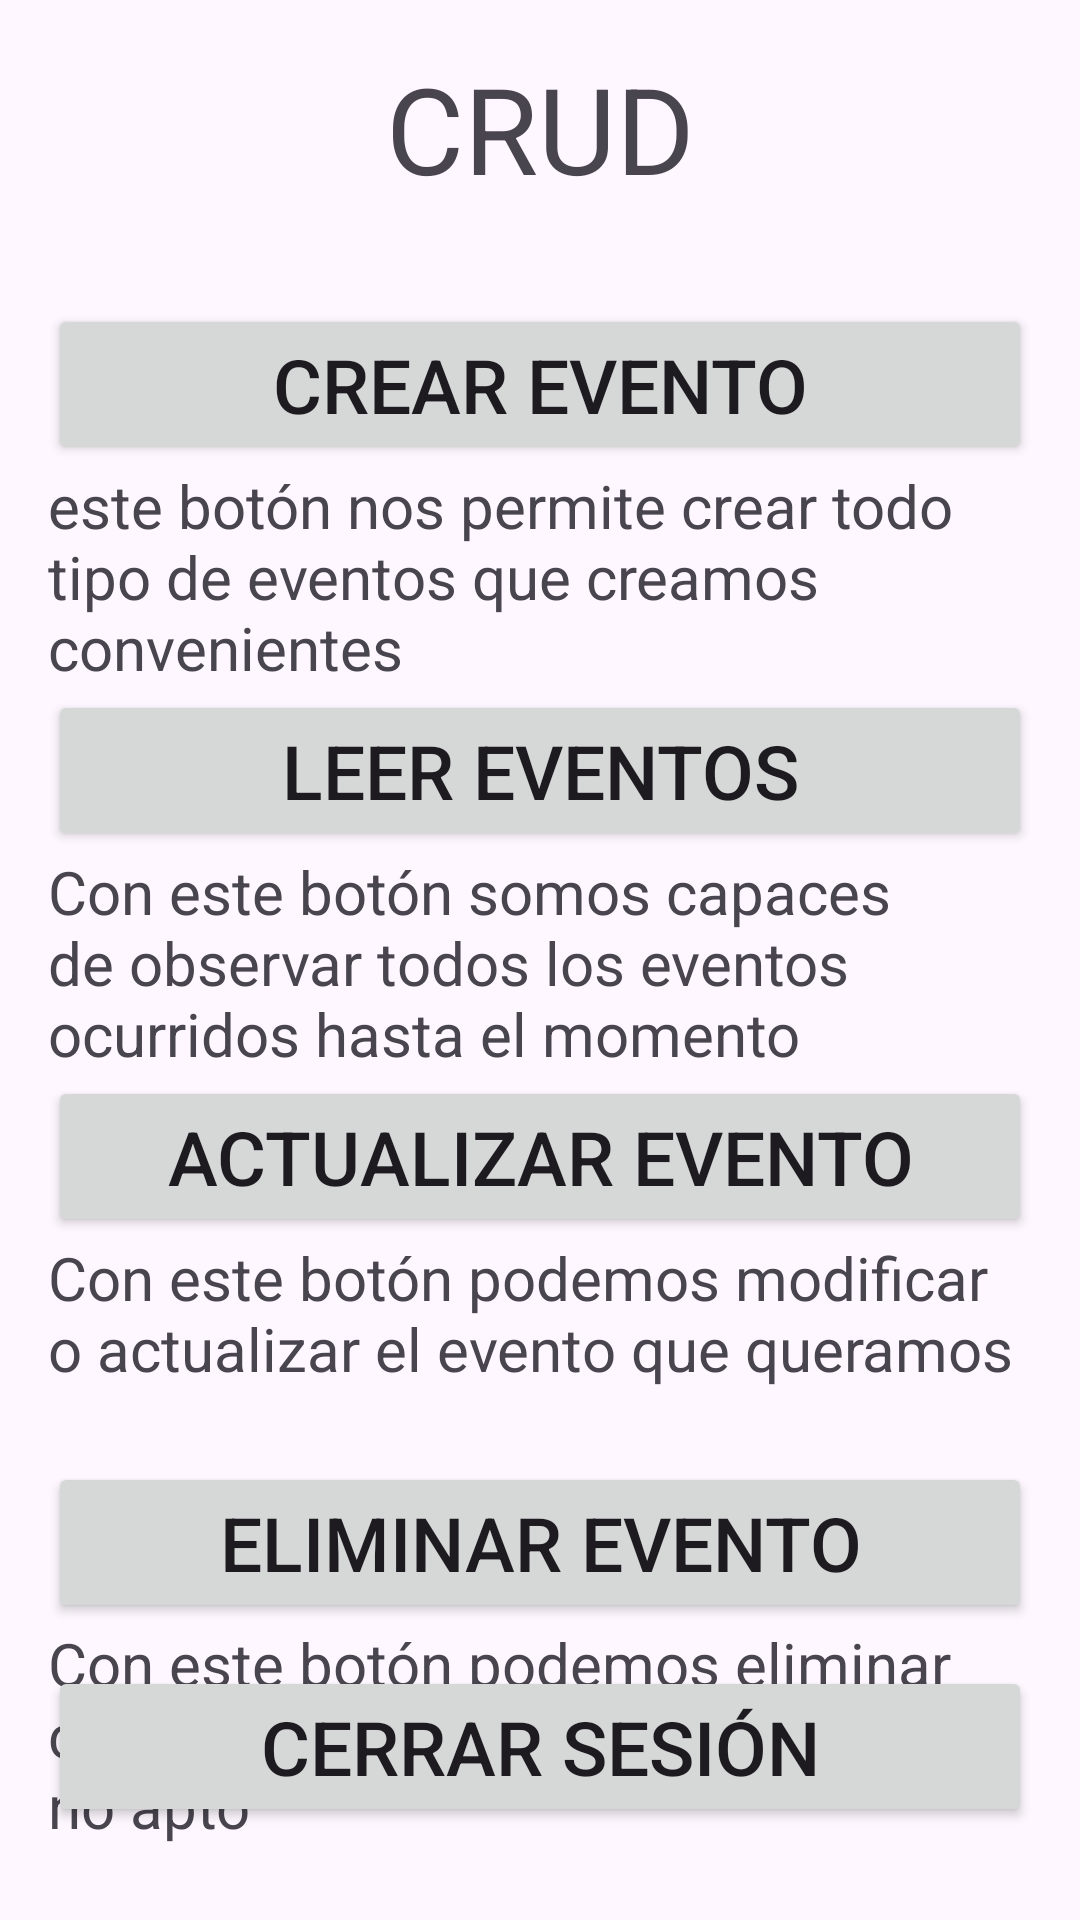

Write the Android layout XML for this screen, with the resource values it uses.
<!-- AndroidManifest.xml: application theme Theme.Evaluacion3IoT -->
<!-- res/layout/activity_main.xml -->
<androidx.constraintlayout.widget.ConstraintLayout
    xmlns:android="http://schemas.android.com/apk/res/android"
    xmlns:app="http://schemas.android.com/apk/res-auto"
    android:layout_width="match_parent"
    android:layout_height="match_parent"
    android:padding="16dp">

    
    <TextView
        android:id="@+id/CRUD"
        android:layout_width="match_parent"
        android:layout_height="wrap_content"
        android:text="@string/crud"
        android:textSize="40sp"
        android:gravity="center"
        app:layout_constraintTop_toTopOf="parent"
        app:layout_constraintEnd_toEndOf="parent"
        app:layout_constraintStart_toStartOf="parent"/>

    
    <Button
        android:id="@+id/btnCrear"
        android:layout_width="0dp"
        android:layout_height="wrap_content"
        android:text="@string/CrearEvento"
        android:textSize="25sp"
        app:layout_constraintStart_toStartOf="parent"
        app:layout_constraintEnd_toEndOf="parent"
        app:layout_constraintTop_toBottomOf="@id/CRUD"
        android:layout_marginTop="32dp" />

    
    <TextView
        android:id="@+id/InfoCrearBotón"
        android:layout_width="wrap_content"
        android:layout_height="wrap_content"
        android:text="@string/InfoCrearEvento"
        android:textSize="20sp"
        app:layout_constraintStart_toStartOf="parent"
        app:layout_constraintEnd_toEndOf="parent"
        app:layout_constraintTop_toBottomOf="@id/btnCrear"/>

    
    <Button
        android:id="@+id/btnLeer"
        android:layout_width="0dp"
        android:layout_height="wrap_content"
        android:text="@string/LeerEventos"
        android:textSize="25sp"
        app:layout_constraintStart_toStartOf="parent"
        app:layout_constraintEnd_toEndOf="parent"
        app:layout_constraintTop_toBottomOf="@id/btnCrear"
        android:layout_marginTop="75dp" />

    
    <TextView
        android:id="@+id/InfoLeerEvento"
        android:layout_width="wrap_content"
        android:layout_height="wrap_content"
        android:text="@string/InfoLeerEvento"
        android:textSize="20sp"
        app:layout_constraintStart_toStartOf="parent"
        app:layout_constraintEnd_toEndOf="parent"
        app:layout_constraintTop_toBottomOf="@id/btnLeer"/>

    
    <Button
        android:id="@+id/btnActualizar"
        android:layout_width="0dp"
        android:layout_height="wrap_content"
        android:text="@string/ActualizarEventos"
        android:textSize="25sp"
        app:layout_constraintStart_toStartOf="parent"
        app:layout_constraintEnd_toEndOf="parent"
        app:layout_constraintTop_toBottomOf="@id/btnLeer"
        android:layout_marginTop="75dp" />

    
    <TextView
        android:id="@+id/InfoActualizarEvento"
        android:layout_width="wrap_content"
        android:layout_height="wrap_content"
        android:text="@string/InfoActualizarEvento"
        android:textSize="20sp"
        app:layout_constraintStart_toStartOf="parent"
        app:layout_constraintEnd_toEndOf="parent"
        app:layout_constraintTop_toBottomOf="@id/btnActualizar"/>

    
    <Button
        android:id="@+id/btnEliminar"
        android:layout_width="0dp"
        android:layout_height="wrap_content"
        android:text="@string/EliminarEventos"
        android:textSize="25sp"
        app:layout_constraintStart_toStartOf="parent"
        app:layout_constraintEnd_toEndOf="parent"
        app:layout_constraintTop_toBottomOf="@id/btnActualizar"
        android:layout_marginTop="75dp" />

    
    <TextView
        android:id="@+id/InfoEliminarEvento"
        android:layout_width="wrap_content"
        android:layout_height="wrap_content"
        android:text="@string/InfoEliminarEvento"
        android:textSize="20sp"
        app:layout_constraintStart_toStartOf="parent"
        app:layout_constraintEnd_toEndOf="parent"
        app:layout_constraintTop_toBottomOf="@id/btnEliminar"/>

    
    <Button
        android:id="@+id/btnLogout"
        android:layout_width="0dp"
        android:layout_height="wrap_content"
        android:text="@string/CerrarSesion"
        android:textSize="25sp"
        android:layout_marginBottom="15dp"
        app:layout_constraintStart_toStartOf="parent"
        app:layout_constraintEnd_toEndOf="parent"
        app:layout_constraintBottom_toBottomOf="parent"
        android:layout_marginTop="16dp" />

</androidx.constraintlayout.widget.ConstraintLayout>
<!-- resources referenced by this layout -->
<resources>
  <string name="ActualizarEventos">Actualizar Evento</string>
  <string name="CerrarSesion">Cerrar Sesión</string>
  <string name="CrearEvento">Crear Evento</string>
  <string name="EliminarEventos">Eliminar Evento</string>
  <string name="InfoActualizarEvento">Con este botón podemos modificar o actualizar el evento que queramos</string>
  <string name="InfoCrearEvento">este botón nos permite crear todo tipo de eventos que creamos convenientes</string>
  <string name="InfoEliminarEvento">Con este botón podemos eliminar cualquier evento que consideremos no apto</string>
  <string name="InfoLeerEvento">Con este botón somos capaces de observar todos los eventos ocurridos hasta el momento</string>
  <string name="LeerEventos">Leer Eventos</string>
  <string name="crud">CRUD</string>
  <style name="Theme.Evaluacion3IoT" parent="Base.Theme.Evaluacion3IoT" />
  <style name="Base.Theme.Evaluacion3IoT" parent="Theme.Material3.DayNight.NoActionBar">
          
          
      </style>
</resources>
